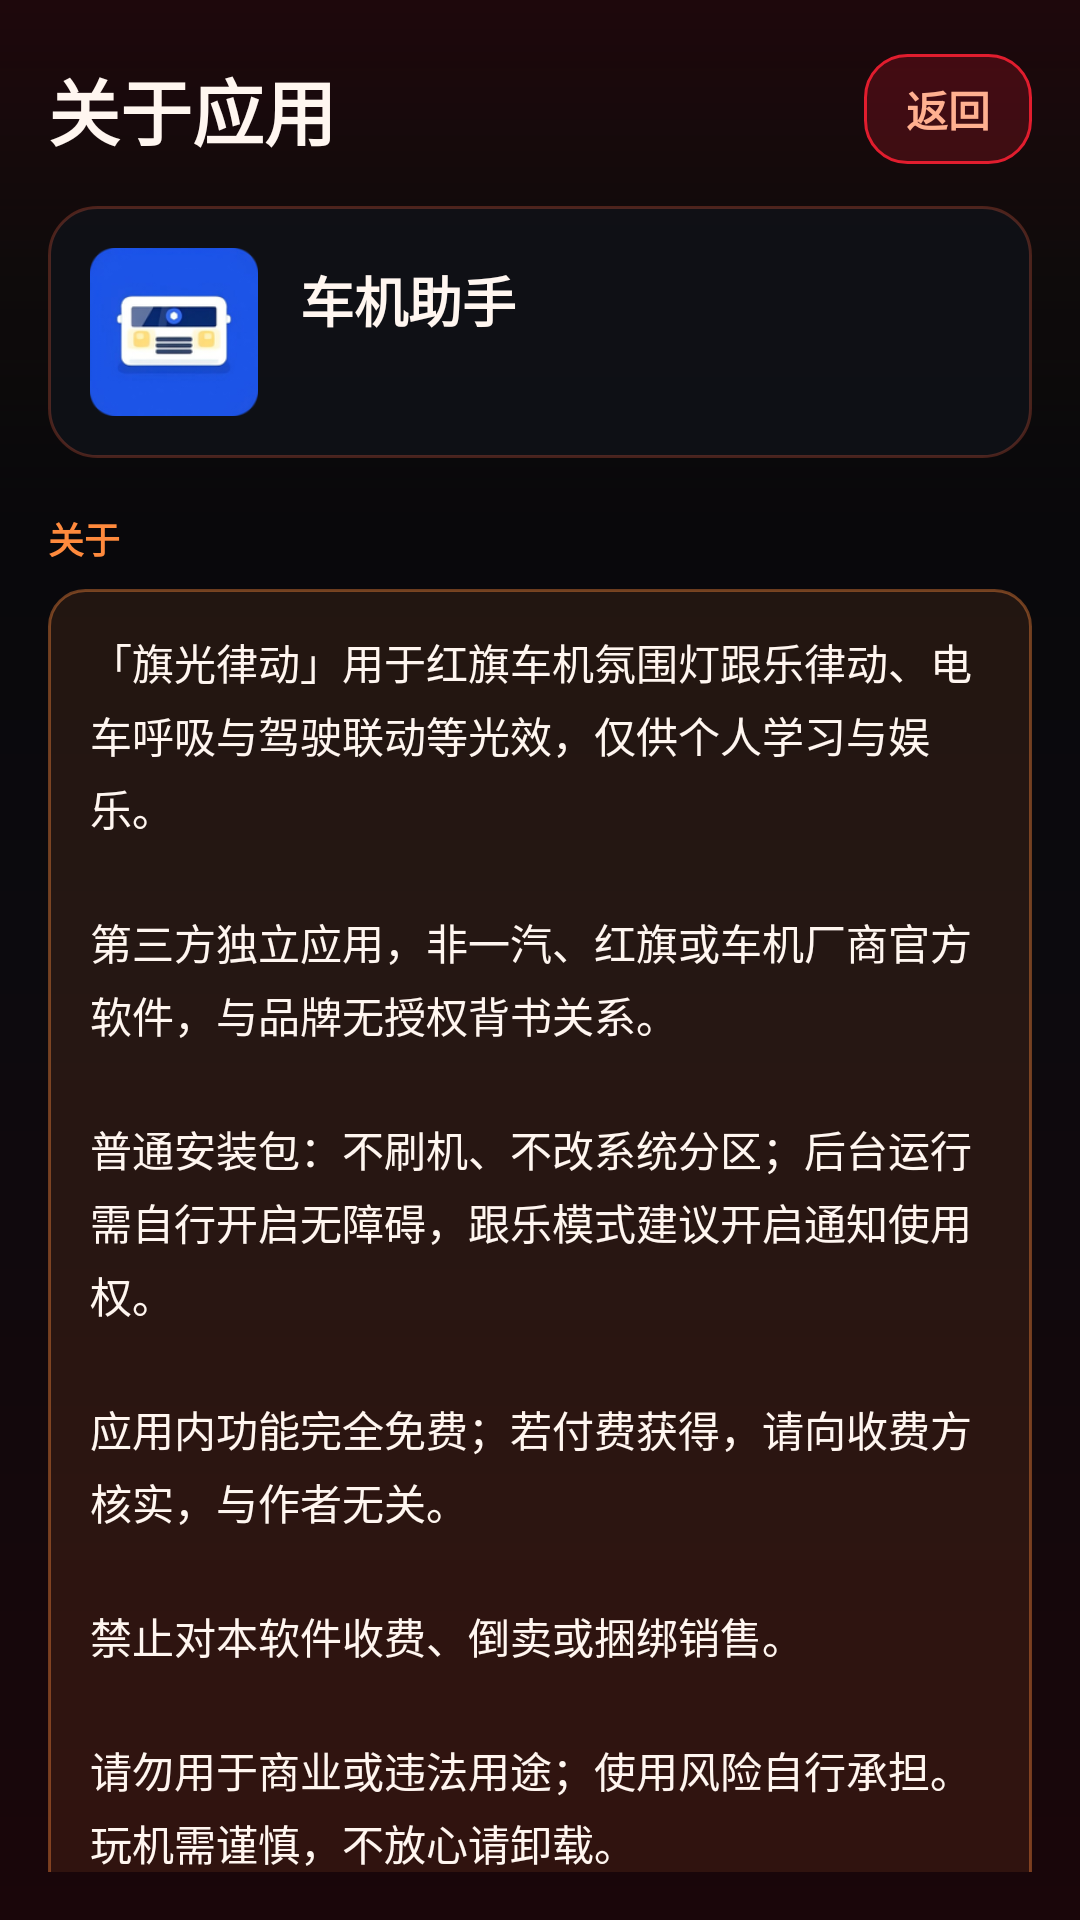

Android layout source for this screen:
<!-- AndroidManifest.xml: application theme Theme.CarAssistant -->
<!-- res/layout/qg_activity_about.xml -->
<?xml version="1.0" encoding="utf-8"?>
<FrameLayout xmlns:android="http://schemas.android.com/apk/res/android"
    android:background="@drawable/qg_bg"
    android:layout_width="match_parent"
    android:layout_height="match_parent">
    <View
        android:background="@drawable/qg_hero_glow"
        android:layout_width="match_parent"
        android:layout_height="180dp"
        android:alpha="0.35"/>
    <LinearLayout
        android:orientation="vertical"
        android:paddingLeft="16dp"
        android:paddingTop="18dp"
        android:paddingRight="16dp"
        android:paddingBottom="16dp"
        android:layout_width="match_parent"
        android:layout_height="match_parent">
        <RelativeLayout
            android:layout_width="match_parent"
            android:layout_height="wrap_content">
            <TextView
                android:textSize="24sp"
                android:textStyle="bold"
                android:textColor="@color/qg_text"
                android:layout_width="wrap_content"
                android:layout_height="wrap_content"
                android:text="@string/qg_about_title"
                android:layout_alignParentLeft="true"
                android:layout_centerVertical="true"/>
            <TextView
                android:textSize="14sp"
                android:textStyle="bold"
                android:textColor="@color/qg_accent"
                android:id="@+id/backBtn"
                android:background="@drawable/qg_about_chip"
                android:paddingLeft="14dp"
                android:paddingTop="8dp"
                android:paddingRight="14dp"
                android:paddingBottom="8dp"
                android:layout_width="wrap_content"
                android:layout_height="wrap_content"
                android:text="返回"
                android:layout_alignParentRight="true"
                android:layout_centerVertical="true"/>
        </RelativeLayout>
        <ScrollView
            android:scrollbars="none"
            android:layout_width="match_parent"
            android:layout_height="0dp"
            android:layout_marginTop="14dp"
            android:layout_weight="1">
            <LinearLayout
                android:orientation="vertical"
                android:paddingBottom="24dp"
                android:layout_width="match_parent"
                android:layout_height="wrap_content">
                <LinearLayout
                    android:gravity="center_vertical"
                    android:orientation="horizontal"
                    android:background="@drawable/qg_card_bg"
                    android:padding="14dp"
                    android:layout_width="match_parent"
                    android:layout_height="wrap_content">
                    <ImageView
                        android:layout_width="56dp"
                        android:layout_height="56dp"
                        android:src="@mipmap/ic_launcher"
                        android:contentDescription="@null"/>
                    <LinearLayout
                        android:orientation="vertical"
                        android:layout_width="0dp"
                        android:layout_height="wrap_content"
                        android:layout_marginLeft="14dp"
                        android:layout_weight="1">
                        <TextView
                            android:textSize="18sp"
                            android:textStyle="bold"
                            android:textColor="@color/qg_text"
                            android:layout_width="wrap_content"
                            android:layout_height="wrap_content"
                            android:text="@string/app_name"/>
                        <TextView
                            android:textSize="13sp"
                            android:textColor="@color/qg_muted"
                            android:id="@+id/aboutVersion"
                            android:layout_width="wrap_content"
                            android:layout_height="wrap_content"
                            android:layout_marginTop="4dp"/>
                    </LinearLayout>
                </LinearLayout>
                <TextView
                    android:textSize="12sp"
                    android:textStyle="bold"
                    android:textColor="@color/qg_warm"
                    android:layout_width="match_parent"
                    android:layout_height="wrap_content"
                    android:layout_marginTop="18dp"
                    android:text="@string/qg_about_section_info"/>
                <TextView
                    android:textSize="14sp"
                    android:textColor="@color/qg_text"
                    android:background="@drawable/qg_hud_panel"
                    android:padding="14dp"
                    android:layout_width="match_parent"
                    android:layout_height="wrap_content"
                    android:layout_marginTop="8dp"
                    android:text="@string/qg_about_body"
                    android:lineSpacingExtra="4dp"/>
                <TextView
                    android:textSize="12sp"
                    android:textStyle="bold"
                    android:textColor="@color/qg_warm"
                    android:layout_width="match_parent"
                    android:layout_height="wrap_content"
                    android:layout_marginTop="22dp"
                    android:text="@string/qg_about_section_team"/>
                <LinearLayout
                    android:orientation="vertical"
                    android:id="@+id/aboutTeamHost"
                    android:background="@drawable/qg_card_bg"
                    android:paddingLeft="14dp"
                    android:paddingTop="10dp"
                    android:paddingRight="14dp"
                    android:paddingBottom="10dp"
                    android:layout_width="match_parent"
                    android:layout_height="wrap_content"
                    android:layout_marginTop="8dp"/>
                <TextView
                    android:textSize="12sp"
                    android:textColor="@color/qg_muted"
                    android:layout_width="match_parent"
                    android:layout_height="wrap_content"
                    android:layout_marginTop="18dp"
                    android:text="@string/qg_about_disclaimer_tip"/>
            </LinearLayout>
        </ScrollView>
    </LinearLayout>
</FrameLayout>
<!-- resources referenced by this layout -->
<resources>
  <color name="qg_accent">#ffffb090</color>
  <color name="qg_muted">#ff9a8e88</color>
  <color name="qg_text">#fffff6f0</color>
  <color name="qg_warm">#ffff8a3d</color>
  <!-- drawable qg_about_chip (drawable) -->
  <?xml version="1.0" encoding="utf-8"?>
  <shape xmlns:android="http://schemas.android.com/apk/res/android" android:shape="rectangle">
      <solid android:color="#33e11d2e"/>
      <corners android:radius="14dp"/>
      <stroke
          android:width="1dp"
          android:color="@color/qg_brand"/>
  </shape>
  <!-- drawable qg_bg (drawable) -->
  <?xml version="1.0" encoding="utf-8"?>
  <shape xmlns:android="http://schemas.android.com/apk/res/android" android:shape="rectangle">
      <gradient
          android:startColor="@color/qg_bg_top"
          android:endColor="@color/qg_bg_bottom"
          android:angle="270"
          android:type="linear"
          android:centerColor="@color/qg_bg_mid"/>
  </shape>
  <!-- drawable qg_card_bg (drawable) -->
  <?xml version="1.0" encoding="utf-8"?>
  <shape xmlns:android="http://schemas.android.com/apk/res/android" android:shape="rectangle">
      <solid android:color="@color/qg_card"/>
      <corners android:radius="16dp"/>
      <stroke
          android:width="1dp"
          android:color="@color/qg_card_stroke"/>
  </shape>
  <!-- drawable qg_hero_glow (drawable) -->
  <?xml version="1.0" encoding="utf-8"?>
  <shape xmlns:android="http://schemas.android.com/apk/res/android" android:shape="rectangle">
      <gradient
          android:startColor="#55e11d2e"
          android:endColor="#00000000"
          android:angle="270"
          android:type="linear"
          android:centerColor="#18ff8a3d"/>
  </shape>
  <!-- drawable qg_hud_panel (drawable) -->
  <?xml version="1.0" encoding="utf-8"?>
  <shape xmlns:android="http://schemas.android.com/apk/res/android" android:shape="rectangle">
      <solid android:color="#1aff8a3d"/>
      <corners android:radius="12dp"/>
      <stroke
          android:width="1dp"
          android:color="#66ff8a3d"/>
  </shape>
  <string name="app_name">车机助手</string>
  <string name="qg_about_body">「旗光律动」用于红旗车机氛围灯跟乐律动、电车呼吸与驾驶联动等光效，仅供个人学习与娱乐。\n\n第三方独立应用，非一汽、红旗或车机厂商官方软件，与品牌无授权背书关系。\n\n普通安装包：不刷机、不改系统分区；后台运行需自行开启无障碍，跟乐模式建议开启通知使用权。\n\n应用内功能完全免费；若付费获得，请向收费方核实，与作者无关。\n\n禁止对本软件收费、倒卖或捆绑销售。\n\n请勿用于商业或违法用途；使用风险自行承担。玩机需谨慎，不放心请卸载。</string>
  <string name="qg_about_disclaimer_tip">玩机需谨慎；不放心请自行卸载。使用风险自行承担。</string>
  <string name="qg_about_section_info">关于</string>
  <string name="qg_about_section_team">开发团队</string>
  <string name="qg_about_title">关于应用</string>
  <color name="qg_brand">#ffe11d2e</color>
  <color name="qg_bg_top">#ff050608</color>
  <color name="qg_bg_bottom">#ff1a060a</color>
  <color name="qg_bg_mid">#ff0c0a0e</color>
  <color name="qg_card">#cc101218</color>
  <color name="qg_card_stroke">#40ff6a4a</color>
  <color name="brand_primary">#2E6BFF</color>
  <color name="brand_primary_dark">#1E54E5</color>
  <color name="brand_accent">#00C2A8</color>
  <color name="bg_page">#F5F7FB</color>
  <color name="bg_card">#FFFFFF</color>
  <color name="text_primary">#1A1F36</color>
  <color name="danger">#FF4D4F</color>
  <color name="text_secondary">#5A6273</color>
  <!-- drawable bg_dialog (drawable) -->
  <?xml version="1.0" encoding="utf-8"?>
  <shape xmlns:android="http://schemas.android.com/apk/res/android"
      android:shape="rectangle">
      <solid android:color="@color/dialog_bg"/>
      <corners android:radius="@dimen/dialog_corner"/>
  </shape>
  <color name="dialog_bg">#FFFFFF</color>
  <dimen name="dialog_corner">24dp</dimen>
  <color name="stroke_card">#F0F2F7</color>
</resources>
